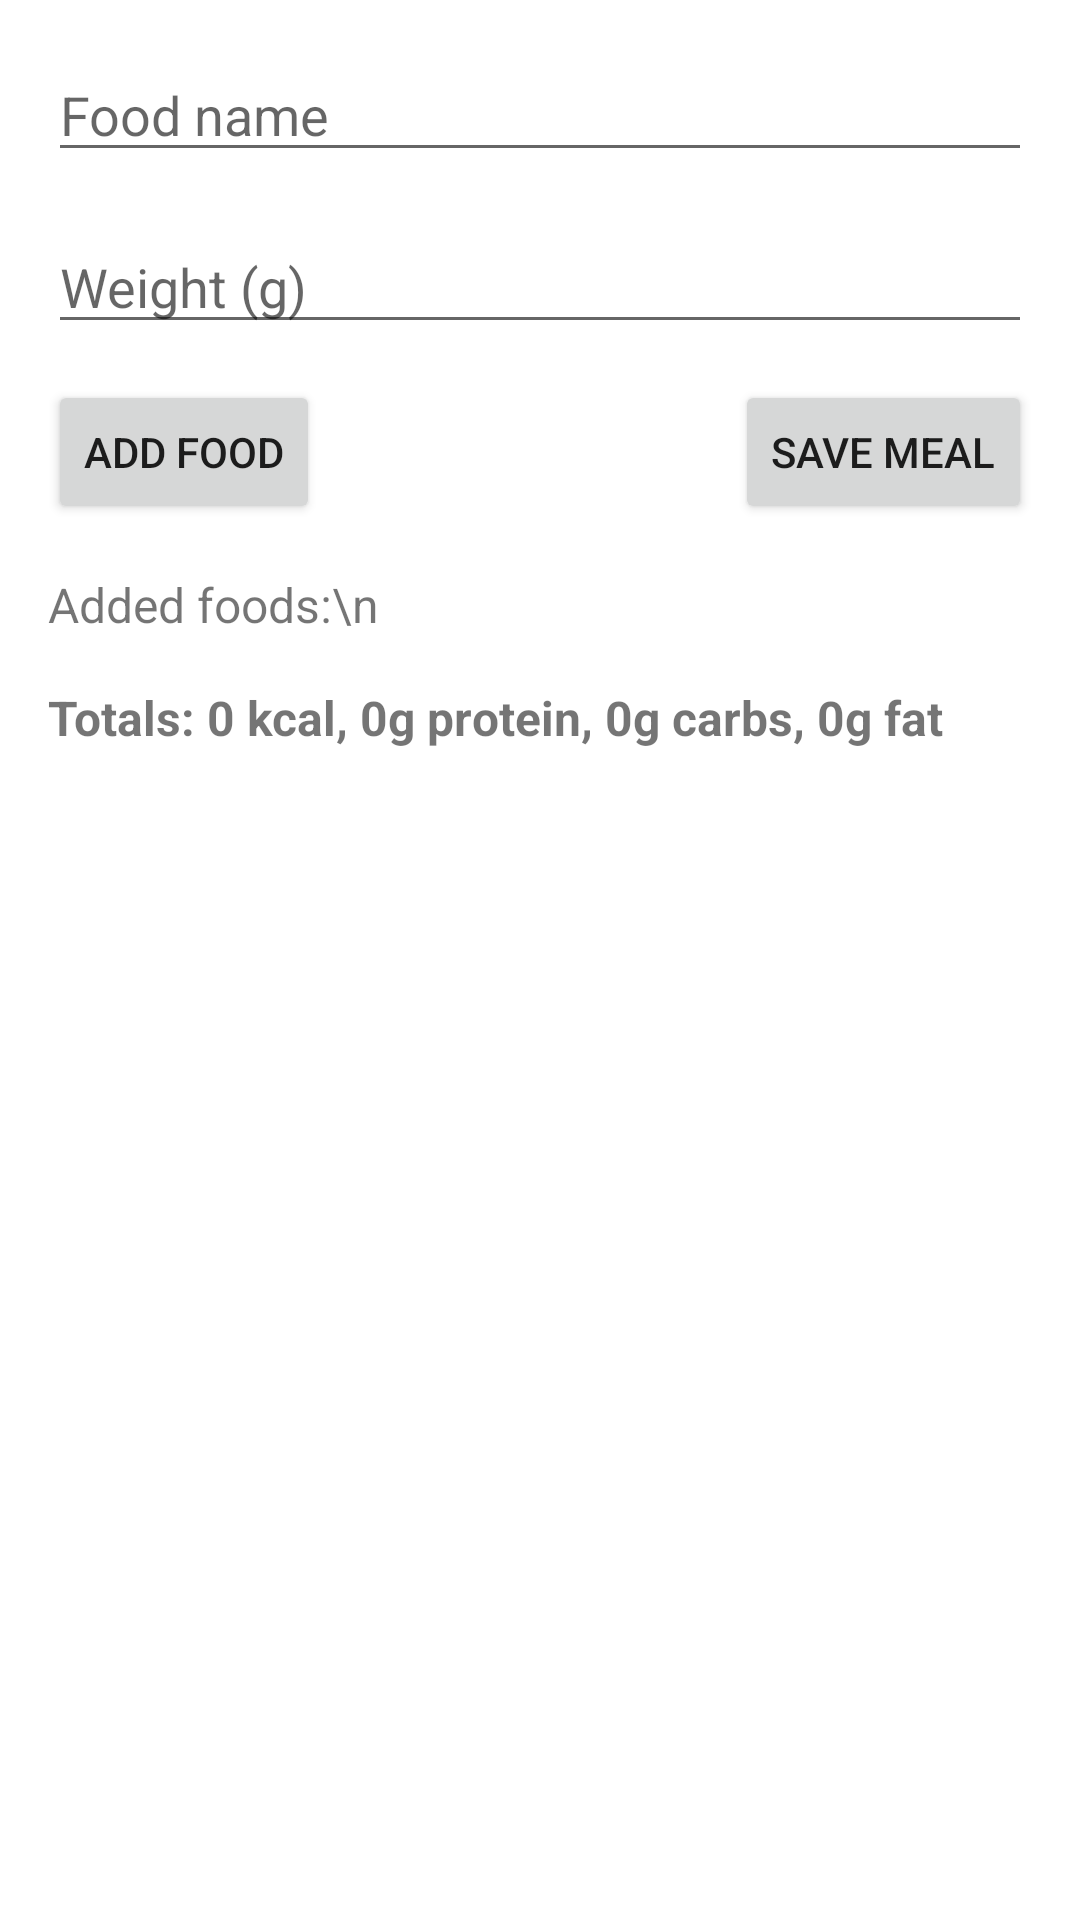

Layout XML and referenced resources for this Android screen:
<!-- AndroidManifest.xml: application theme Theme.GainsCounterApp -->
<!-- res/layout/activity_calculate_food.xml -->
<?xml version="1.0" encoding="utf-8"?>
<androidx.constraintlayout.widget.ConstraintLayout
    xmlns:android="http://schemas.android.com/apk/res/android"
    xmlns:app="http://schemas.android.com/apk/res-auto"
    xmlns:tools="http://schemas.android.com/tools"
    android:layout_width="match_parent"
    android:layout_height="match_parent"
    tools:context=".ui.calculate.CalculateFood">

    <AutoCompleteTextView
        android:id="@+id/nameCalcInput"
        android:layout_width="0dp"
        android:layout_height="wrap_content"
        android:hint="Food name"
        app:layout_constraintTop_toTopOf="parent"
        app:layout_constraintStart_toStartOf="parent"
        app:layout_constraintEnd_toEndOf="parent"
        android:layout_margin="16dp" />

    <EditText
        android:id="@+id/weightCalcInput"
        android:layout_width="0dp"
        android:layout_height="wrap_content"
        android:layout_margin="16dp"
        android:layout_marginTop="64dp"
        android:hint="Weight (g)"
        app:layout_constraintEnd_toEndOf="parent"
        app:layout_constraintStart_toStartOf="parent"
        app:layout_constraintTop_toBottomOf="@id/nameCalcInput" />











    <Button
        android:id="@+id/addFoodButton"
        android:layout_width="wrap_content"
        android:layout_height="wrap_content"
        android:text="Add Food"
        app:layout_constraintTop_toBottomOf="@id/weightCalcInput"
        app:layout_constraintStart_toStartOf="parent"
        android:layout_marginStart="16dp"
        android:layout_marginTop="12dp" />

    <Button
        android:id="@+id/saveMealButton"
        android:layout_width="wrap_content"
        android:layout_height="wrap_content"
        android:text="Save Meal"
        app:layout_constraintTop_toBottomOf="@id/weightCalcInput"
        app:layout_constraintEnd_toEndOf="parent"
        android:layout_marginEnd="16dp"
        android:layout_marginTop="12dp" />

    <TextView
        android:id="@+id/resultText"
        android:layout_width="0dp"
        android:layout_height="wrap_content"
        android:text="Added foods:\n"
        app:layout_constraintTop_toBottomOf="@id/addFoodButton"
        app:layout_constraintStart_toStartOf="parent"
        app:layout_constraintEnd_toEndOf="parent"
        android:layout_margin="16dp"
        android:textSize="16sp" />

    <TextView
        android:id="@+id/totalText"
        android:layout_width="0dp"
        android:layout_height="wrap_content"
        android:text="Totals: 0 kcal, 0g protein, 0g carbs, 0g fat"
        app:layout_constraintTop_toBottomOf="@id/resultText"
        app:layout_constraintStart_toStartOf="parent"
        app:layout_constraintEnd_toEndOf="parent"
        android:layout_margin="16dp"
        android:textStyle="bold"
        android:textSize="16sp" />

</androidx.constraintlayout.widget.ConstraintLayout>
<!-- resources referenced by this layout -->
<resources>
  <style name="Theme.GainsCounterApp" parent="Theme.MaterialComponents.DayNight.DarkActionBar">
          
          <item name="colorPrimary">@color/purple_500</item>
          <item name="colorPrimaryVariant">@color/purple_700</item>
          <item name="colorOnPrimary">@color/white</item>
          
          <item name="colorSecondary">@color/teal_200</item>
          <item name="colorSecondaryVariant">@color/teal_700</item>
          <item name="colorOnSecondary">@color/black</item>
          
          <item name="android:statusBarColor">?attr/colorPrimaryVariant</item>
          
      </style>
  <!-- not gathered from this repository: default colours our renderer supplied (Android Studio template values) -->
  <color name="purple_500">#FF6200EE</color>
  <color name="purple_700">#FF3700B3</color>
  <color name="teal_200">#FF03DAC5</color>
  <color name="teal_700">#FF018786</color>
  <color name="black">#FF000000</color>
  <color name="white">#FFFFFFFF</color>
</resources>
